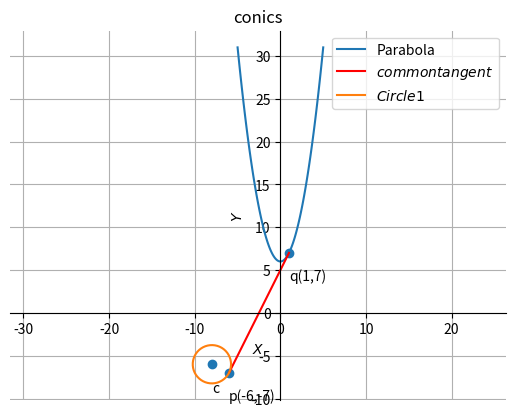

Write the Python code that produced this figure. (Note: this script raises an exception after producing the figure.)
#code by mohammad imran using python
#python libararies for math and graphics
import numpy as np
import math
from math import pow
import matplotlib.pyplot as plt
from numpy import linalg as LA 
#generating points on circle

#Generating points on a circle
def circ_gen(O,r):
	len = 50
	theta = np.linspace(0,2*np.pi,len)
	x_circ = np.zeros((2,len))
	x_circ[0,:] = r*np.cos(theta)
	x_circ[1,:] = r*np.sin(theta)
	x_circ = (x_circ.T + O).T
	return x_circ
#Input parameters
c=np.array([-8,-6])
r=np.sqrt(5)
x_circ1=circ_gen(c,r)
# use set_position 
ax = plt.gca()
ax.spines['top'].set_color('none')
ax.spines['left'].set_position('zero')
ax.spines['right'].set_color('none')
ax.spines['bottom'].set_position('zero')

#finding point on circle
q=np.array([1,7])
u=-7
m=np.array([1,2])

p=q+u*m

#generating tangent of circle
def line_gen(A,B):
    len =10
    dim = A.shape[0]
    x_AB = np.zeros((dim,len))
    lam_1 = np.linspace(0,1,len)
    for i in range(len):
      temp1 = A + lam_1[i]*(B-A)
      x_AB[:,i]= temp1.T
    return x_AB

#ploting tangent

x_pq = line_gen(p,q)
#generating parabola
def parab_gen(y,a):
    y = x**2+6
    return y

#  plotting parabola
simlen=100
a=6
x= np.linspace(-5,5,simlen)
y=x**2+a
plt.plot(x, y, label='Parabola')
#ploting common tangent to the circle and parabola
plt.plot(x_pq[0,:],x_pq[1,:],color='red',label='$common tangent$')

#Plotting the circle
plt.plot(x_circ1[0,:],x_circ1[1,:],label='$Circle1$')
#o=np.array(([-6,-7]))
#Labeling the coordinates
tri_coords = np.vstack((c,p,q)).T
plt.scatter(tri_coords[0,:], tri_coords[1,:])
vert_labels = ['c','p(-6,-7)','q(1,7)']
for i, txt in enumerate(vert_labels):
    plt.annotate(txt, # this is the text
                 (tri_coords[0,i], tri_coords[1,i]), # this is the point to label
                 textcoords="offset points", # how to position the text
                 xytext=(0,-20), # distance from text to points (x,y)
                 ha='left') # horizontal alignment can be left, right or center




plt.xlabel('$ X $')
plt.ylabel('$ Y $')
plt.legend()
plt.grid(True) # minor
plt.axis('equal')
plt.title('conics')
plt.savefig('/sdcard/download/conic/fig.pdf')
#subprocess.run(shlex.split("termux-open /sdcard/download/conic/fig.pdf"))
plt.show()












































































































































